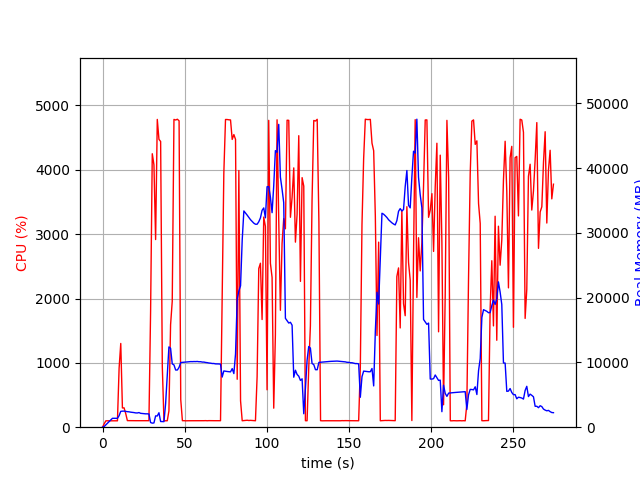

The data file committed next to this chart (first rows):
elapsed_time, nproc, cpu, mem_real, mem_virtual
5.030632019042969e-05, 1, 0.0, 7.52, 3185
1.006, 1, 52.7, 106.7, 775
2.014, 1, 99.2, 368.7, 1895
3.021, 1, 99.3, 622.7, 3181
4.028, 1, 100.3, 900.7, 3181
5.035, 1, 100.3, 1131, 5741
6.044, 1, 100.2, 1373, 5229
7.051, 1, 99.3, 1373, 5229
8.058, 1, 100.3, 1373, 5229
9.065, 1, 99.3, 1372, 5229
10.07, 1, 915.4, 1781, 9482
11.08, 1, 1301, 2449, 10222
12.09, 1, 299.0, 2477, 10222
13.1, 1, 301.0, 2486, 10222
14.1, 1, 211.4, 2437, 10310
15.11, 1, 102.3, 2399, 10310
16.12, 1, 102.3, 2375, 10310
17.13, 1, 101.1, 2322, 10310
18.13, 1, 102.2, 2295, 10310
19.14, 1, 101.2, 2258, 10310
20.15, 1, 101.1, 2207, 10310
21.16, 1, 100.2, 2198, 10310
22.17, 1, 101.0, 2257, 10406
23.18, 1, 101.0, 2142, 10406
24.19, 1, 101.1, 2118, 10406
25.2, 1, 101.1, 2089, 10406
26.2, 1, 101.1, 2064, 10406
27.21, 1, 101.0, 2064, 10406
28.22, 1, 101.2, 2041, 10406
29.23, 1, 1796, 719.5, 10442
30.26, 1, 4250, 625.6, 10442
31.27, 1, 4077, 658.1, 10478
32.29, 1, 2916, 1746, 11074
33.3, 1, 4783, 1734, 11074
34.32, 1, 4474, 2233, 11074
35.34, 1, 4440, 878.2, 11074
36.35, 1, 944.8, 861.2, 12108
37.36, 1, 99.2, 861.2, 12108
38.37, 1, 100.3, 3633, 38428
39.38, 1, 100.2, 8089, 38428
40.38, 1, 254.1, 12399, 38428
41.39, 1, 1593, 12186, 38428
42.4, 1, 1956, 9778, 38428
43.44, 1, 4783, 9618, 38428
44.48, 1, 4774, 8830, 38428
45.53, 1, 4786, 8828, 38428
46.57, 1, 4761, 9246, 38550
47.57, 1, 428.9, 9985, 39208
48.58, 1, 101.3, 10010, 39208
49.59, 1, 101.2, 10031, 39208
50.6, 1, 99.3, 10054, 39208
51.6, 1, 100.3, 10084, 39208
52.61, 1, 100.4, 10099, 39208
53.62, 1, 100.3, 10129, 39208
54.62, 1, 101.3, 10122, 39208
55.63, 1, 101.2, 10136, 39208
56.64, 1, 100.2, 10130, 39208
57.65, 1, 101.2, 10149, 39208
58.66, 1, 101.1, 10107, 39208
59.67, 1, 101.0, 10111, 39208
... 212 more rows
